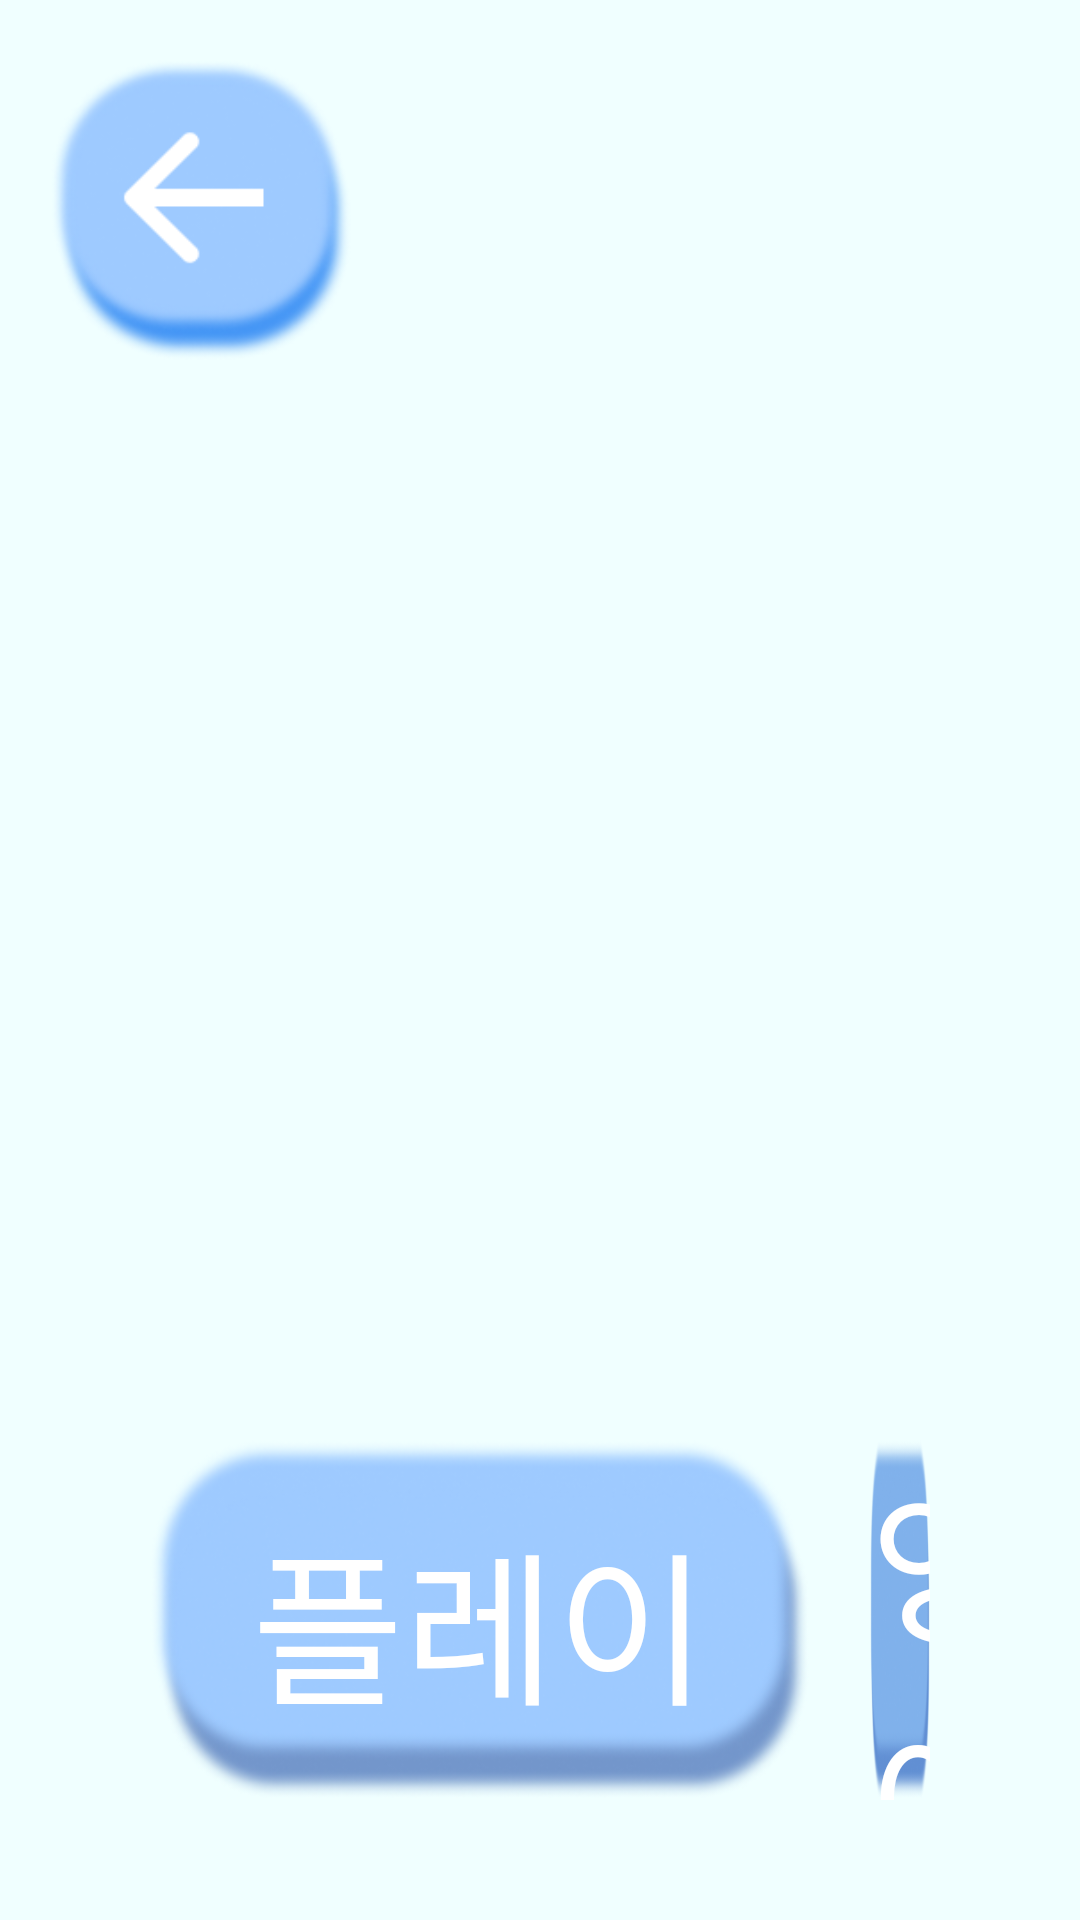

Write the Android layout XML for this screen, with the resource values it uses.
<!-- AndroidManifest.xml: application theme Theme.GAN_Image -->
<!-- res/layout/click_book_activity.xml -->
<LinearLayout xmlns:android="http://schemas.android.com/apk/res/android"
    android:layout_width="match_parent"
    android:layout_height="match_parent"
    android:background="@color/background"
    android:orientation="vertical">
    <RelativeLayout
        android:layout_width="match_parent"
        android:layout_height="match_parent">

        <ImageView
            android:id="@+id/background"
            android:layout_width="match_parent"
            android:layout_height="match_parent"
            android:scaleType = "fitXY"
            android:alpha="0.5" />

        <LinearLayout
            xmlns:android="http://schemas.android.com/apk/res/android"
            xmlns:app="http://schemas.android.com/apk/res-auto"
            xmlns:tools="http://schemas.android.com/tools"
            android:layout_width="match_parent"
            android:layout_height="wrap_content"
            android:layout_marginTop="10dp"
            android:layout_marginLeft="7dp">

            <ImageButton
                android:id="@+id/backBtn"
                android:layout_width="100dp"
                android:layout_height="100dp"
                android:layout_marginTop="10dp"
                android:layout_marginLeft="10dp"
                android:background="@drawable/back_btn_blue"/>
        </LinearLayout>

        <LinearLayout
            android:layout_width="match_parent"
            android:layout_height="match_parent"
            android:orientation="vertical"
            android:gravity="center"
            >

            <TextView
                android:id="@+id/title"
                android:layout_width="wrap_content"
                android:layout_height="wrap_content"
                android:text=""
                android:textSize="125sp"
                android:fontFamily="@font/typo_crayon_b"
                android:textColor="@color/black"
                android:layout_marginTop="210dp"/>

            <LinearLayout
                android:layout_width="match_parent"
                android:layout_height="0dp"
                android:layout_weight="1">

            </LinearLayout>
            <LinearLayout
                android:layout_width="match_parent"
                android:layout_height="wrap_content"
                android:orientation="horizontal"
                android:layout_marginLeft="50dp"
                android:layout_marginRight="50dp"
                android:layout_marginBottom="40dp"
                >

                <RelativeLayout
                    android:layout_width="wrap_content"
                    android:layout_height="wrap_content">

                    <ImageButton
                        android:id="@+id/playingBtn"
                        android:layout_width="220dp"
                        android:layout_height="120dp"
                        android:background="@drawable/playing_btn"
                        android:layout_alignParentLeft="true"/>
                    <TextView
                        android:layout_width="match_parent"
                        android:layout_height="match_parent"
                        android:gravity="center"
                        android:text="플레이"
                        android:textColor="@color/white"
                        android:fontFamily="@font/typo_crayon_b"
                        android:textSize="55dp"
                        android:layout_alignLeft="@+id/playingBtn"
                        android:layout_alignTop="@+id/playingBtn"
                        android:layout_alignRight="@+id/playingBtn"
                        android:layout_alignBottom="@+id/playingBtn"/>
                </RelativeLayout>

                <RelativeLayout
                    android:layout_width="wrap_content"
                    android:layout_height="wrap_content"
                    android:layout_marginLeft="20dp">
                    <ImageButton
                        android:id="@+id/playingEngBtn"
                        android:layout_width="250dp"
                        android:layout_height="120dp"
                        android:background="@drawable/playing_eng_btn"
                        android:layout_alignParentLeft="true"/>
                    <TextView
                        android:layout_width="match_parent"
                        android:layout_height="match_parent"
                        android:gravity="center"
                        android:text="영어공부"
                        android:textColor="@color/white"
                        android:fontFamily="@font/typo_crayon_b"
                        android:textSize="55dp"
                        android:layout_alignLeft="@+id/playingEngBtn"
                        android:layout_alignTop="@+id/playingEngBtn"
                        android:layout_alignRight="@+id/playingEngBtn"
                        android:layout_alignBottom="@+id/playingEngBtn"/>
                </RelativeLayout>



                <View
                    android:layout_width="0dp"
                    android:layout_height="0dp"
                    android:layout_weight="1" />
                <RelativeLayout
                    android:layout_width="wrap_content"
                    android:layout_height="wrap_content">
                    <ImageButton
                        android:id="@+id/changeBtn"
                        android:layout_width="250dp"
                        android:layout_height="120dp"
                        android:background="@drawable/change_btn"
                        android:layout_alignParentLeft="true"/>
                    <TextView
                        android:layout_width="match_parent"
                        android:layout_height="match_parent"
                        android:gravity="center"
                        android:text="수정"
                        android:textColor="@color/white"
                        android:fontFamily="@font/typo_crayon_b"
                        android:textSize="55dp"
                        android:layout_alignLeft="@+id/changeBtn"
                        android:layout_alignTop="@+id/changeBtn"
                        android:layout_alignRight="@+id/changeBtn"
                        android:layout_alignBottom="@+id/changeBtn"/>
                </RelativeLayout>
                <RelativeLayout
                    android:layout_width="wrap_content"
                    android:layout_height="wrap_content"
                    android:layout_marginLeft="20dp">
                    <ImageButton
                        android:id="@+id/deleteBtn"
                        android:layout_width="250dp"
                        android:layout_height="120dp"
                        android:background="@drawable/delete_btn"
                        android:layout_alignParentLeft="true"/>
                    <TextView
                        android:layout_width="match_parent"
                        android:layout_height="match_parent"
                        android:gravity="center"
                        android:text="삭제"
                        android:textColor="@color/white"
                        android:fontFamily="@font/typo_crayon_b"
                        android:textSize="55dp"
                        android:layout_alignLeft="@+id/deleteBtn"
                        android:layout_alignTop="@+id/deleteBtn"
                        android:layout_alignRight="@+id/deleteBtn"
                        android:layout_alignBottom="@+id/deleteBtn"/>
                </RelativeLayout>
            </LinearLayout>
        </LinearLayout>
    </RelativeLayout>
</LinearLayout>
<!-- resources referenced by this layout -->
<resources>
  <color name="background">#FFF0FFFF</color>
  <color name="black">#FF000000</color>
  <color name="white">#FFFFFFFF</color>
  <!-- drawable back_btn_blue: png bitmap (drawable, 25662 bytes) -->
  <!-- drawable change_btn: png bitmap (drawable, 38104 bytes) -->
  <!-- drawable delete_btn: png bitmap (drawable, 49258 bytes) -->
  <!-- drawable playing_btn: png bitmap (drawable, 50720 bytes) -->
  <!-- drawable playing_eng_btn: png bitmap (drawable, 55354 bytes) -->
  <style name="Theme.GAN_Image" parent="Theme.MaterialComponents.DayNight.DarkActionBar">
          
          <item name="colorPrimary">@color/purple_500</item>
          <item name="colorPrimaryVariant">@color/purple_700</item>
          <item name="colorOnPrimary">@color/white</item>
          
          <item name="colorSecondary">@color/teal_200</item>
          <item name="colorSecondaryVariant">@color/teal_700</item>
          <item name="colorOnSecondary">@color/black</item>
          
          <item name="android:statusBarColor">?attr/colorPrimaryVariant</item>
          
          <item name="windowNoTitle">true</item>
      </style>
  <color name="purple_500">#FF6200EE</color>
  <color name="purple_700">#FF3700B3</color>
  <color name="teal_200">#FF03DAC5</color>
  <color name="teal_700">#FF018786</color>
</resources>
